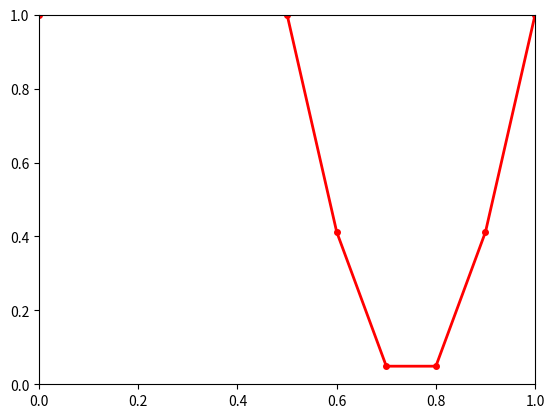

Generate this figure with matplotlib: (Note: this script raises an exception after producing the figure.)
import matplotlib.pyplot as plt
import numpy as np
from matplotlib.ticker import (AutoMinorLocator, MultipleLocator)
#############################
####### Data X y1 y2
t = np.arange(0.0, 2.0, 0.1);
s1 = 1 + 1*np.sin(2*np.pi*t);
err = (-1+np.cos(2*np.pi*t))/3;
#############################
####### On an OFF control
COL='black'
#COL='white'
IMSAVE=1;
#############################
####### SIZE

Line_width=2;
Marker_size=4;
Font_size_ratio=1.86;
Figure_ratio=5.0;
SMALL_SIZE = 8*Font_size_ratio;
MEDIUM_SIZE = 10*Font_size_ratio;
BIGGER_SIZE = 12*Font_size_ratio;
Figsize=(1.6188*Figure_ratio,1*Figure_ratio);

#############################
####### Initialize plot 
fig, ax1 = plt.subplots()

#############################
####### plot 
ax1.errorbar(t, s1, err,fmt='-o',elinewidth=Line_width/2,capsize=4,color='r',linestyle='-',linewidth=Line_width, markersize=Marker_size)

#############################
####### limit 
ax1.set_ylim((-3,3))
ax1.set_xlim((0,2))

#############################
####### label 
ax1.set_xlabel('X data', color=COL,fontsize=MEDIUM_SIZE)
ax1.set_ylabel('Y1 data', color=COL,fontsize=MEDIUM_SIZE)

#############################
####### tick 
ax1.tick_params(axis="x",which='both',direction="in",labelsize=SMALL_SIZE,colors=COL)
ax1.tick_params(axis="y",which='both',direction="in",labelsize=SMALL_SIZE,colors=COL)


#############################
####### grid 
ax1.grid(b=True,which='minor',linestyle='-.',color=COL,alpha=0.1)
plt.minorticks_on()
ax1.grid(b=True,which='major',linestyle='-',color=COL,alpha=0.3)

ax1.xaxis.set_major_locator(MultipleLocator(0.5))
ax1.xaxis.set_minor_locator(AutoMinorLocator(2))
ax1.yaxis.set_major_locator(MultipleLocator(1))
ax1.yaxis.set_minor_locator(AutoMinorLocator(2))


#############################
####### title 
plt.title(r'$\alpha > \beta$ as it gets, folks',color=COL,fontsize=BIGGER_SIZE)
#############################
####### legend 
legend = plt.legend([r'$\alpha > \beta$', "Train accuracy"], loc='upper right',facecolor=COL,edgecolor=None,framealpha=0,fontsize=SMALL_SIZE)
plt.setp(legend.get_texts(), color=COL)
if IMSAVE:
	plt.savefig("testxy.png",transparent=True)
plt.show()
plt.close()
